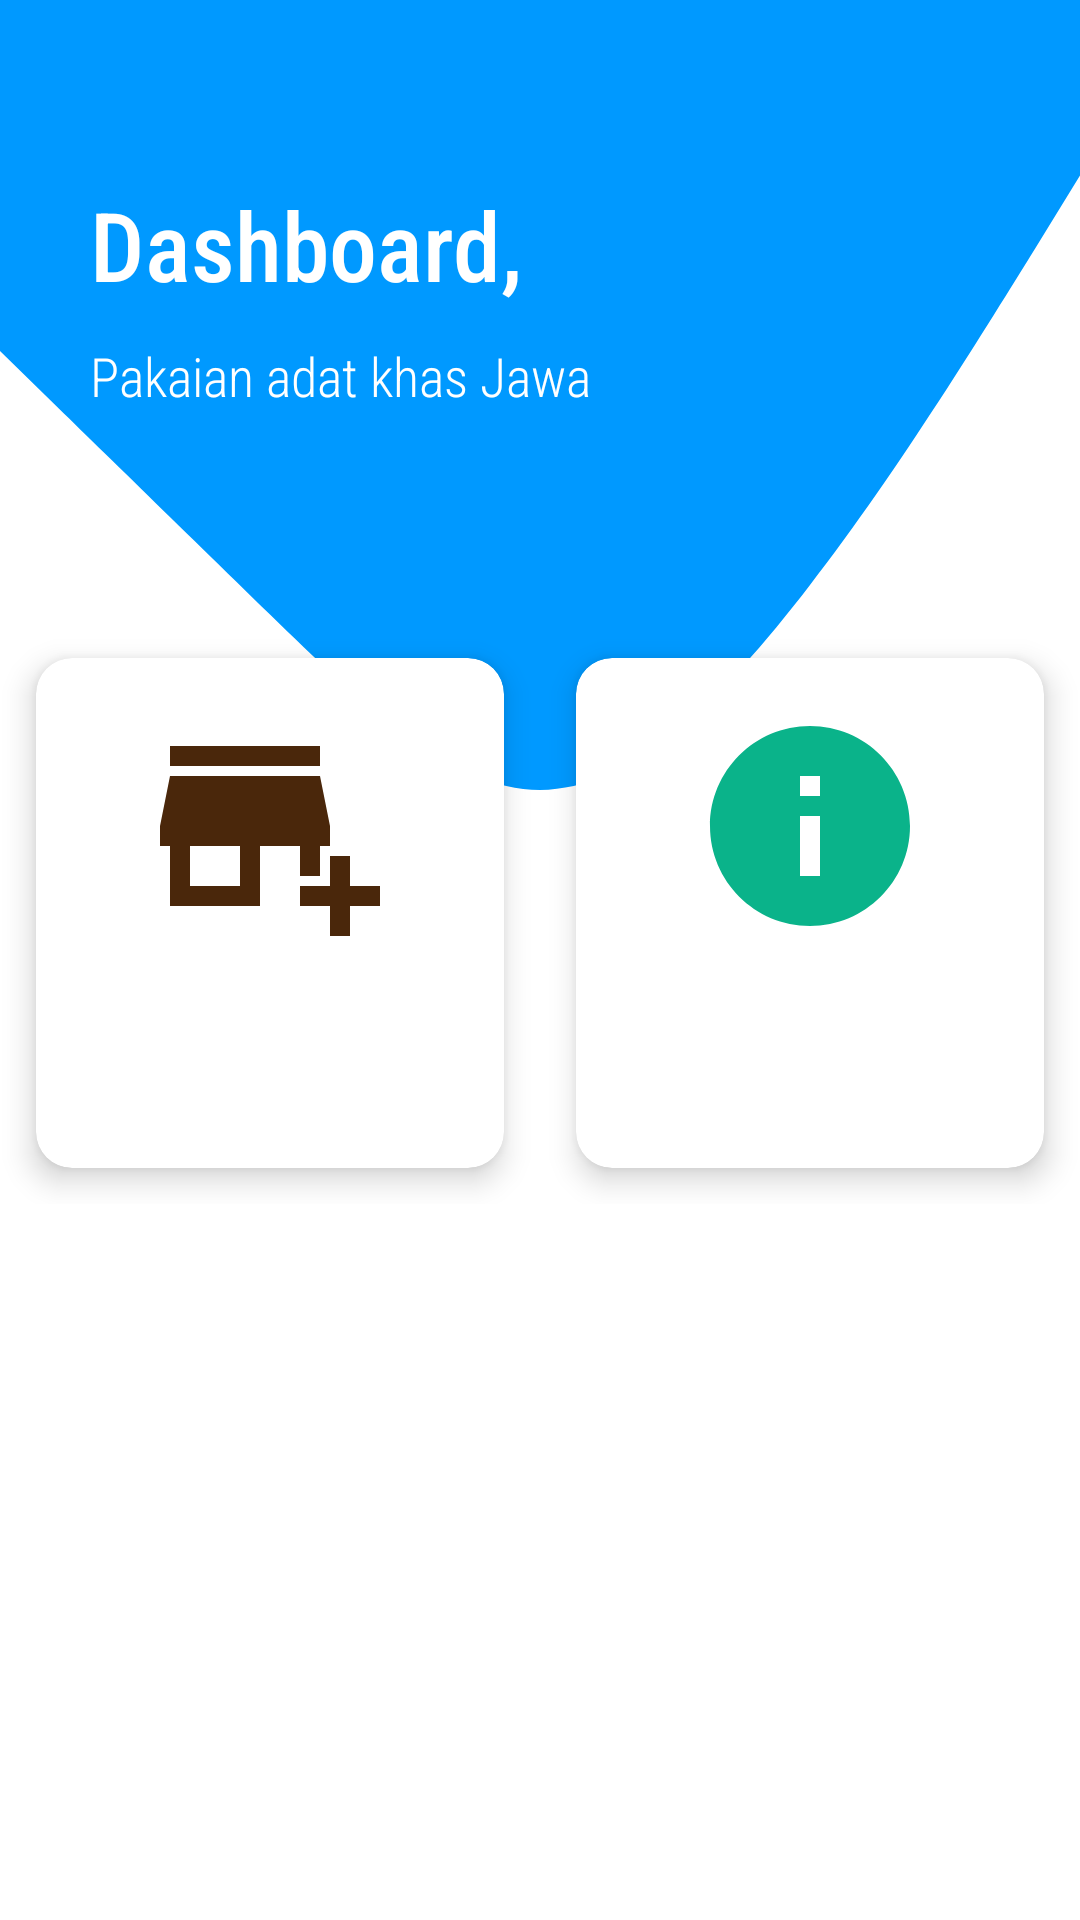

This screen was rendered from an Android layout file. Write that file and the resources it references.
<!-- AndroidManifest.xml: application theme Theme.Traditional_Costume_App -->
<!-- res/layout/activity_dashboard.xml -->
<?xml version="1.0" encoding="utf-8"?>
<ScrollView xmlns:android="http://schemas.android.com/apk/res/android"
    xmlns:app="http://schemas.android.com/apk/res-auto"
    xmlns:tools="http://schemas.android.com/tools"
    android:layout_width="match_parent"
    android:layout_height="match_parent"
    tools:context="com.udinus.Traditional_Costume_App.Dashboard"
    android:background="@drawable/ic_background">

    <LinearLayout
        android:orientation="vertical"
        android:layout_width="match_parent"
        android:layout_height="match_parent">

        <RelativeLayout
            android:layout_width="match_parent"
            android:layout_height="wrap_content"
            android:layout_marginTop="60dp"
            android:layout_marginLeft="30dp"
            android:layout_marginRight="30dp">

            <TextView
                android:id="@+id/teksDasboard"
                android:layout_width="wrap_content"
                android:layout_height="wrap_content"
                android:fontFamily="sans-serif-condensed-medium"
                android:textSize="32sp"
                android:text="Dashboard,"
                android:textColor="@color/white"/>

            <TextView
                android:id="@+id/teksDasboard2"
                android:layout_width="wrap_content"
                android:layout_height="wrap_content"
                android:layout_below="@+id/teksDasboard"
                android:layout_marginTop="10dp"
                android:fontFamily="sans-serif-condensed-light"
                android:text="Pakaian adat khas Jawa"
                android:textColor="@color/white"
                android:textSize="18sp" />

        </RelativeLayout>

        <GridLayout
            android:layout_width="match_parent"
            android:layout_height="wrap_content"
            android:rowCount="2"
            android:columnCount="2"
            android:columnOrderPreserved="false"
            android:alignmentMode="alignMargins"
            android:layout_marginTop="70dp">

            <androidx.cardview.widget.CardView
                android:layout_width="wrap_content"
                android:layout_height="wrap_content"
                android:layout_columnWeight="1"
                android:layout_rowWeight="1"
                app:cardElevation="6dp"
                app:cardCornerRadius="12dp"
                android:layout_margin="12dp">

                <LinearLayout
                    android:layout_width="match_parent"
                    android:layout_height="match_parent"
                    android:orientation="vertical"
                    android:padding="16dp"
                    android:gravity="center">

                    <ImageView
                        android:src="@drawable/ic_baseline_add_business_24"
                        android:layout_width="80dp"
                        android:layout_height="80dp"/>

                    <androidx.appcompat.widget.AppCompatButton
                        android:layout_width="match_parent"
                        android:layout_height="wrap_content"
                        android:layout_marginTop="10dp"
                        android:text="Sewa Pakaian"
                        android:textColor="@color/white"
                        android:textSize="12sp"
                        android:fontFamily="sans-serif-medium"
                        android:background="@drawable/custom_button"
                        android:padding="10dp"
                        android:onClick="formPakaian" />

                </LinearLayout>

            </androidx.cardview.widget.CardView>

            <androidx.cardview.widget.CardView
                android:layout_width="wrap_content"
                android:layout_height="wrap_content"
                android:layout_columnWeight="1"
                android:layout_rowWeight="1"
                app:cardElevation="6dp"
                app:cardCornerRadius="12dp"
                android:layout_margin="12dp">

                <LinearLayout
                    android:layout_width="match_parent"
                    android:layout_height="match_parent"
                    android:orientation="vertical"
                    android:padding="16dp"
                    android:gravity="center">

                    <ImageView
                        android:src="@drawable/ic_baseline_info_24"
                        android:layout_width="80dp"
                        android:layout_height="80dp"/>

                    <androidx.appcompat.widget.AppCompatButton
                        android:layout_width="match_parent"
                        android:layout_height="wrap_content"
                        android:layout_marginTop="10dp"
                        android:text="Tentang"
                        android:textColor="@color/white"
                        android:textSize="12sp"
                        android:fontFamily="sans-serif-medium"
                        android:background="@drawable/custom_button"
                        android:padding="10dp"
                        android:onClick="formTentang" />

                </LinearLayout>

            </androidx.cardview.widget.CardView>

        </GridLayout>

    </LinearLayout>

</ScrollView>
<!-- resources referenced by this layout -->
<resources>
  <color name="white">#FFFFFFFF</color>
  <!-- drawable ic_background (drawable) -->
  <vector xmlns:android="http://schemas.android.com/apk/res/android"
      android:width="1440dp"
      android:height="320dp"
      android:viewportWidth="1440"
      android:viewportHeight="700">
    <path
        android:pathData="M0,128L60,144C120,160 240,192 360,224C480,256 600,288 720,288C840,288 960,256 1080,213.3C1200,171 1320,117 1380,90.7L1440,64L1440,0L1380,0C1320,0 1200,0 1080,0C960,0 840,0 720,0C600,0 480,0 360,0C240,0 120,0 60,0L0,0Z"
        android:fillColor="#0099ff"/>
  </vector>
  <!-- drawable ic_baseline_add_business_24 (drawable) -->
  <vector android:height="24dp" android:tint="#4A270B"
      android:viewportHeight="24" android:viewportWidth="24"
      android:width="24dp" xmlns:android="http://schemas.android.com/apk/res/android">
      <path android:fillColor="@android:color/white" android:pathData="M15,17h2v-3h1v-2l-1,-5H2l-1,5v2h1v6h9v-6h4V17zM9,18H4v-4h5V18z"/>
      <path android:fillColor="@android:color/white" android:pathData="M2,4h15v2h-15z"/>
      <path android:fillColor="@android:color/white" android:pathData="M20,18l0,-3l-2,0l0,3l-3,0l0,2l3,0l0,3l2,0l0,-3l3,0l0,-2z"/>
  </vector>
  <!-- drawable ic_baseline_info_24 (drawable) -->
  <vector android:height="24dp" android:tint="#0AB38A"
      android:viewportHeight="24" android:viewportWidth="24"
      android:width="24dp" xmlns:android="http://schemas.android.com/apk/res/android">
      <path android:fillColor="@android:color/white" android:pathData="M12,2C6.48,2 2,6.48 2,12s4.48,10 10,10 10,-4.48 10,-10S17.52,2 12,2zM13,17h-2v-6h2v6zM13,9h-2L11,7h2v2z"/>
  </vector>
  <style name="Theme.Traditional_Costume_App" parent="Theme.MaterialComponents.DayNight.DarkActionBar">
          
          <item name="colorPrimary">@color/purple_500</item>
          <item name="colorPrimaryVariant">@color/purple_700</item>
          <item name="colorOnPrimary">@color/white</item>
          
          <item name="colorSecondary">@color/teal_200</item>
          <item name="colorSecondaryVariant">@color/teal_700</item>
          <item name="colorOnSecondary">@color/black</item>
          
          <item name="android:statusBarColor" tools:targetApi="l">?attr/colorPrimaryVariant</item>
          
      </style>
  <color name="purple_500">#FF6200EE</color>
  <color name="purple_700">#FF3700B3</color>
  <color name="teal_200">#FF03DAC5</color>
  <color name="teal_700">#FF018786</color>
  <color name="black">#FF000000</color>
</resources>
